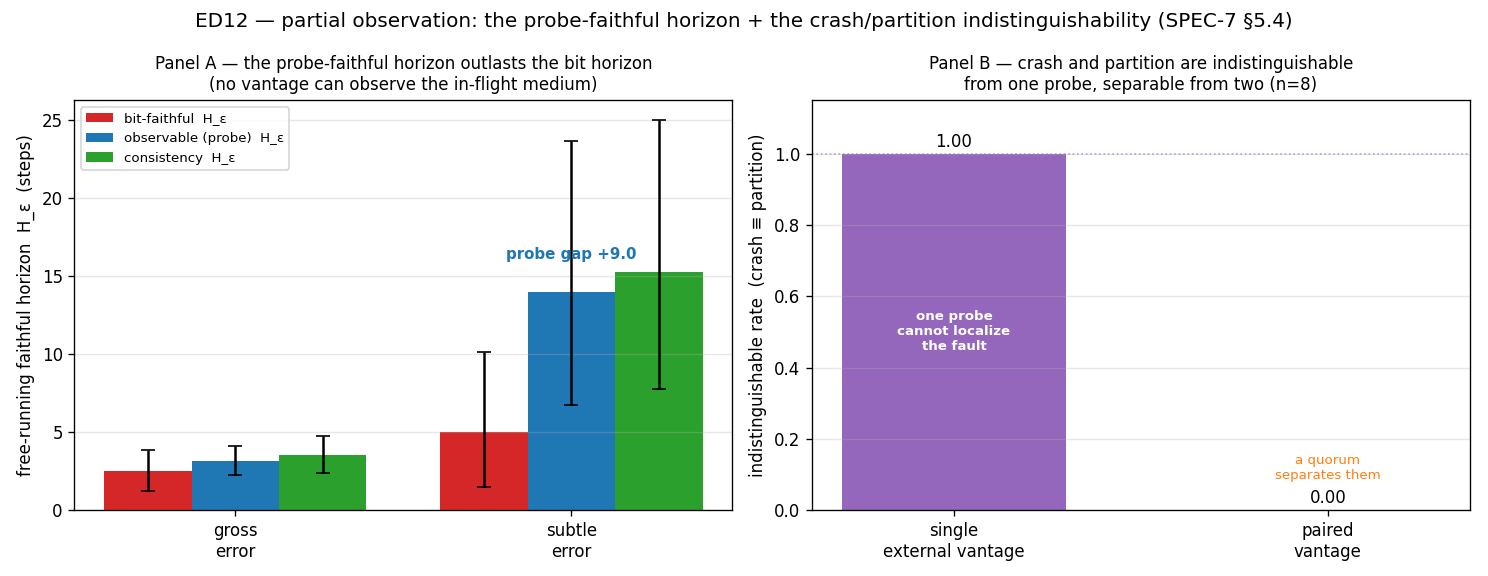

The table this chart was drawn from, first rows:
panel, mode, bit_h, obs_h, cons_h, gap, gap_lo, gap_hi, single_indist, paired_indist
horizon, gross, 2.5, 3.125, 3.5, 0.6250, 0.0000, 1.625, , 
horizon, subtle, 5, 14, 15.25, 9, 4, 16.12, , 
indist, , , , , , , , 1, 0.0000
